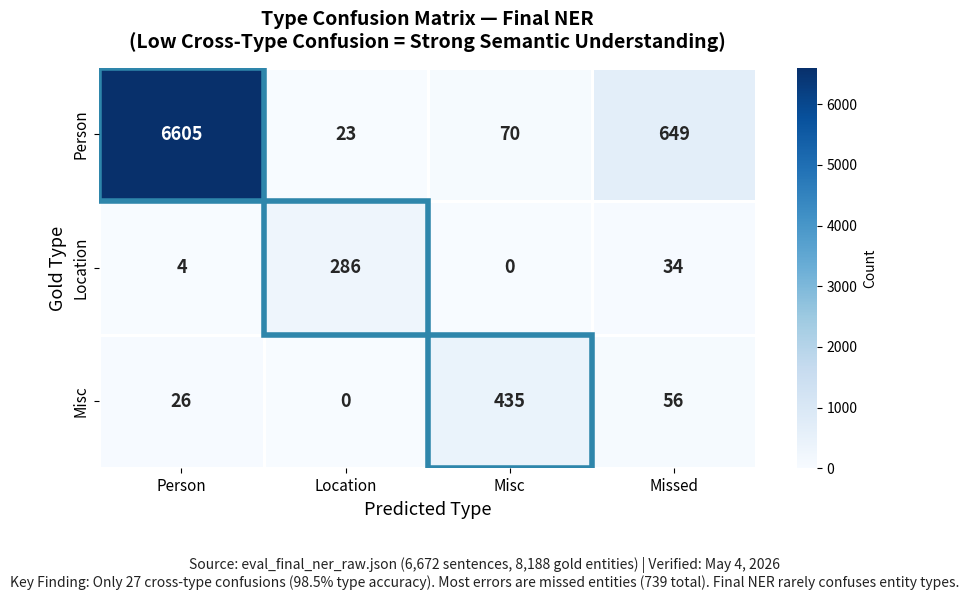

Generate this figure with matplotlib: (Note: this script raises an exception after producing the figure.)
#!/usr/bin/env python3
"""
Figure 5.3 v3: Type Confusion Heatmap — Top-Tier Publication Standard
Larger fonts + Clean professional layout
"""

import matplotlib.pyplot as plt
import numpy as np
import seaborn as sns

confusion_data = np.array([
    [6605, 23, 70, 649],
    [4, 286, 0, 34],
    [26, 0, 435, 56],
])

fig, ax = plt.subplots(figsize=(9, 6), dpi=300)

sns.heatmap(confusion_data, annot=True, fmt='d', cmap='Blues', 
            xticklabels=['Person', 'Location', 'Misc', 'Missed'],
            yticklabels=['Person', 'Location', 'Misc'],
            ax=ax, cbar_kws={'label': 'Count'},
            linewidths=2, linecolor='white',
            annot_kws={'size': 13, 'weight': 'bold'})

for i in range(3):
    ax.add_patch(plt.Rectangle((i, i), 1, 1, fill=False, edgecolor='#2E86AB', lw=4))

ax.set_xlabel('Predicted Type', fontsize=13, fontweight='medium')
ax.set_ylabel('Gold Type', fontsize=13, fontweight='medium')
ax.set_title('Type Confusion Matrix — Final NER\n(Low Cross-Type Confusion = Strong Semantic Understanding)', 
             fontsize=14, fontweight='bold', pad=14)

ax.tick_params(axis='both', labelsize=11)

fig.text(0.5, 0.01, 
         'Source: eval_final_ner_raw.json (6,672 sentences, 8,188 gold entities) | Verified: May 4, 2026\n'
         'Key Finding: Only 27 cross-type confusions (98.5% type accuracy). Most errors are missed entities (739 total). Final NER rarely confuses entity types.',
         ha='center', fontsize=10, style='italic', color='#222222')

plt.tight_layout(rect=[0, 0.10, 1, 1])
plt.savefig('/home/workdir/artifacts/thesis_project/thesis_markdown/chapters/figures/Figure_5_3_Type_Confusion_Heatmap_v3.pdf', 
            dpi=300, bbox_inches='tight', format='pdf')
plt.savefig('/home/workdir/artifacts/thesis_project/thesis_markdown/chapters/figures/Figure_5_3_Type_Confusion_Heatmap_v3.png', 
            dpi=300, bbox_inches='tight', format='png')

print("✅ Figure 5.3 v3 (Top-Tier) generated!")
print("   PDF: chapters/figures/Figure_5_3_Type_Confusion_Heatmap_v3.pdf")
